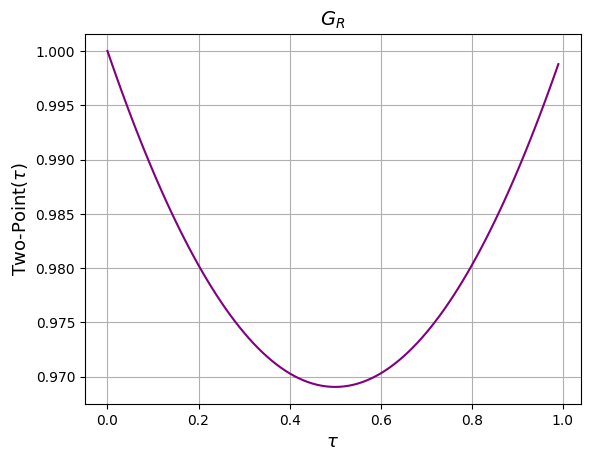

Reproduce this figure in Python.
##first deformation from normal coupling distribution to a bimodal one. 
##Motivation for this is that some n->n+1 ads/cft might recreate SYK but with 'hypergeometric' coupling distirbution. 
##However, a continuous analog to hypergeom isn't totally acessible. 
import numpy as np
import scipy.linalg as linalg
import matplotlib.pyplot as plt
import time
import random
start_time = time.time()
N_maj = 10

##find dtype=complex is the homework problem
op_size = 2**(N_maj/2)
print([f'size of operator is {op_size} x {op_size}'])
chiEven_loop = np.zeros((int(N_maj/2),int(op_size),int(op_size)),dtype=complex)
chiOdd_loop = np.zeros((int(N_maj/2),int(op_size),int(op_size)),dtype=complex)

##pauli matrices
paulix = np.array([[0,1],[1,0]])
pauliy = np.array([[0,-1*1j], [1*1j,0]])
pauliz = np.array([[1,0],[0,-1]])
identity = np.array([[1,0],[0,1]])

#there will always be (N_maj/2)-1 pauliz in front of the unique pauli
#then (N_maj/2)-1 identity after. 
left_petal = [pauliz for _ in range(int(N_maj/2)-1)]
right_petal = [identity for _ in range(int(N_maj/2)-1)]
even_pistil = [paulix for _ in range(1)] 
odd_pistil = [pauliy for _ in range(1)]

chi_even_builder = [*left_petal, *even_pistil, *right_petal] ## a flower
chi_odd_builder = [*left_petal, *odd_pistil, *right_petal]   ## another one, different species, yellower

mat_pos = -1
for i in range(int(N_maj/2)-1,-1,-1):
    mat_pos += 1
    print(i)    
    count = 0
    temp = np.kron(chi_even_builder[i],chi_even_builder[i + 1]) ##nucleus of the Majorana operator
    temp_odd = np.kron(chi_odd_builder[i],chi_odd_builder[i + 1])
    
    while True:
        count += 1
        temp = np.kron(temp,chi_even_builder[i+1+count]); ##this satisfies N_maj = 6
        temp_odd = np.kron(temp_odd,chi_odd_builder[i+1+count])
        print(i+1+count)
        
        if len(temp) == op_size:
            print(op_size)
            chiEven_loop[mat_pos,:,:] = temp;
            chiOdd_loop[mat_pos,:,:] = temp_odd;
            break


Hamiltonian = np.zeros((int(op_size),int(op_size)),dtype=complex)
std_dev = np.sqrt(((6))/(N_maj**3))

mu1 = -2.5*std_dev
mu2 = 2.5*std_dev

##make arrays of fermions 
Fermions = np.vstack((chiEven_loop,chiOdd_loop))


##classic 4 interaction case. can use a gigantic computer to simulate a huge number of interaction terms with very large operators. 
for i in range(0,int(N_maj)):
    for j in range(0,int(N_maj)):
        for k in range(0,int(N_maj)):
            for l in range(0,int(N_maj)):
                print(f'Chi{i}*Chi{j}*Chi{k}*Chi{l}')
                #randomNumber = np.random.normal(mean,std_dev)
                rand = random.randint(1,2)
                
                if rand ==1:
                    Hamiltonian[:,:] += np.random.normal(mu1,std_dev)*(Fermions[i,:,:] @ Fermions[j,:,:] @ Fermions[k,:,:] @ Fermions[l,:,:])
                if rand ==2:
                    Hamiltonian[:,:] += np.random.normal(mu2,std_dev)*(Fermions[i,:,:] @ Fermions[j,:,:] @ Fermions[k,:,:] @ Fermions[l,:,:])
                    
                    
                #Hamiltonian[:,:] += randomNumber*(Fermions[i,:,:] @ Fermions[j,:,:] @ Fermions[k,:,:] @ Fermions[l,:,:])
                
##this is for 4 interaction term, (i^(interaction terms/2))
Hamiltonian = (-1/24)*Hamiltonian
# diving into the 2point here 
beta = 1
range_values = np.arange(0,beta,.01) ##Periodicity at beta right?
array_length = len(range_values)
new_array2 = np.zeros((int(N_maj),array_length))
new_array2Test = np.zeros((int(N_maj),array_length))

imaginary_time_evo = linalg.expm(-beta*Hamiltonian) 
for i in range(0,int(N_maj)):   
    count = -1
    for tau in np.arange(0,beta,.01):
        count += 1
        
        #time_evo_operator is its own thing to keep all of the time evolution parts attached to a Majorana operator
        time_evo_operator = linalg.expm((-beta+tau)*Hamiltonian) @ Fermions[i,:,:] @ linalg.expm(-1*Hamiltonian*tau)  ##they win again, that being the youtube video Leo and Evan keep telling me to watch and GPT
        point = np.trace(time_evo_operator @ Fermions[i,:,:]) / np.trace(linalg.expm((-beta+tau)*Hamiltonian) @ linalg.expm(-1*Hamiltonian*tau))
            
    
        new_array2[i,count]=point

twoPoint = np.mean(new_array2,axis=0)

##plot what you got 
plt.rc('font', family='Times New Roman')
plt.plot(range_values,twoPoint, color='purple')
plt.title(r'$G_{R} $', fontsize = 14)
plt.xlabel(r'$\tau$', fontsize= 13)
plt.ylabel(r'Two-Point($\tau$)', fontsize = 13)
plt.grid()
plt.show()

end_time = time.time()
total_time = end_time-start_time
print(f"Time for {N_maj} Fermions: {total_time} seconds")

##now save 
##shows perioditcity through tau = 0 to tau = beta. Means something. 